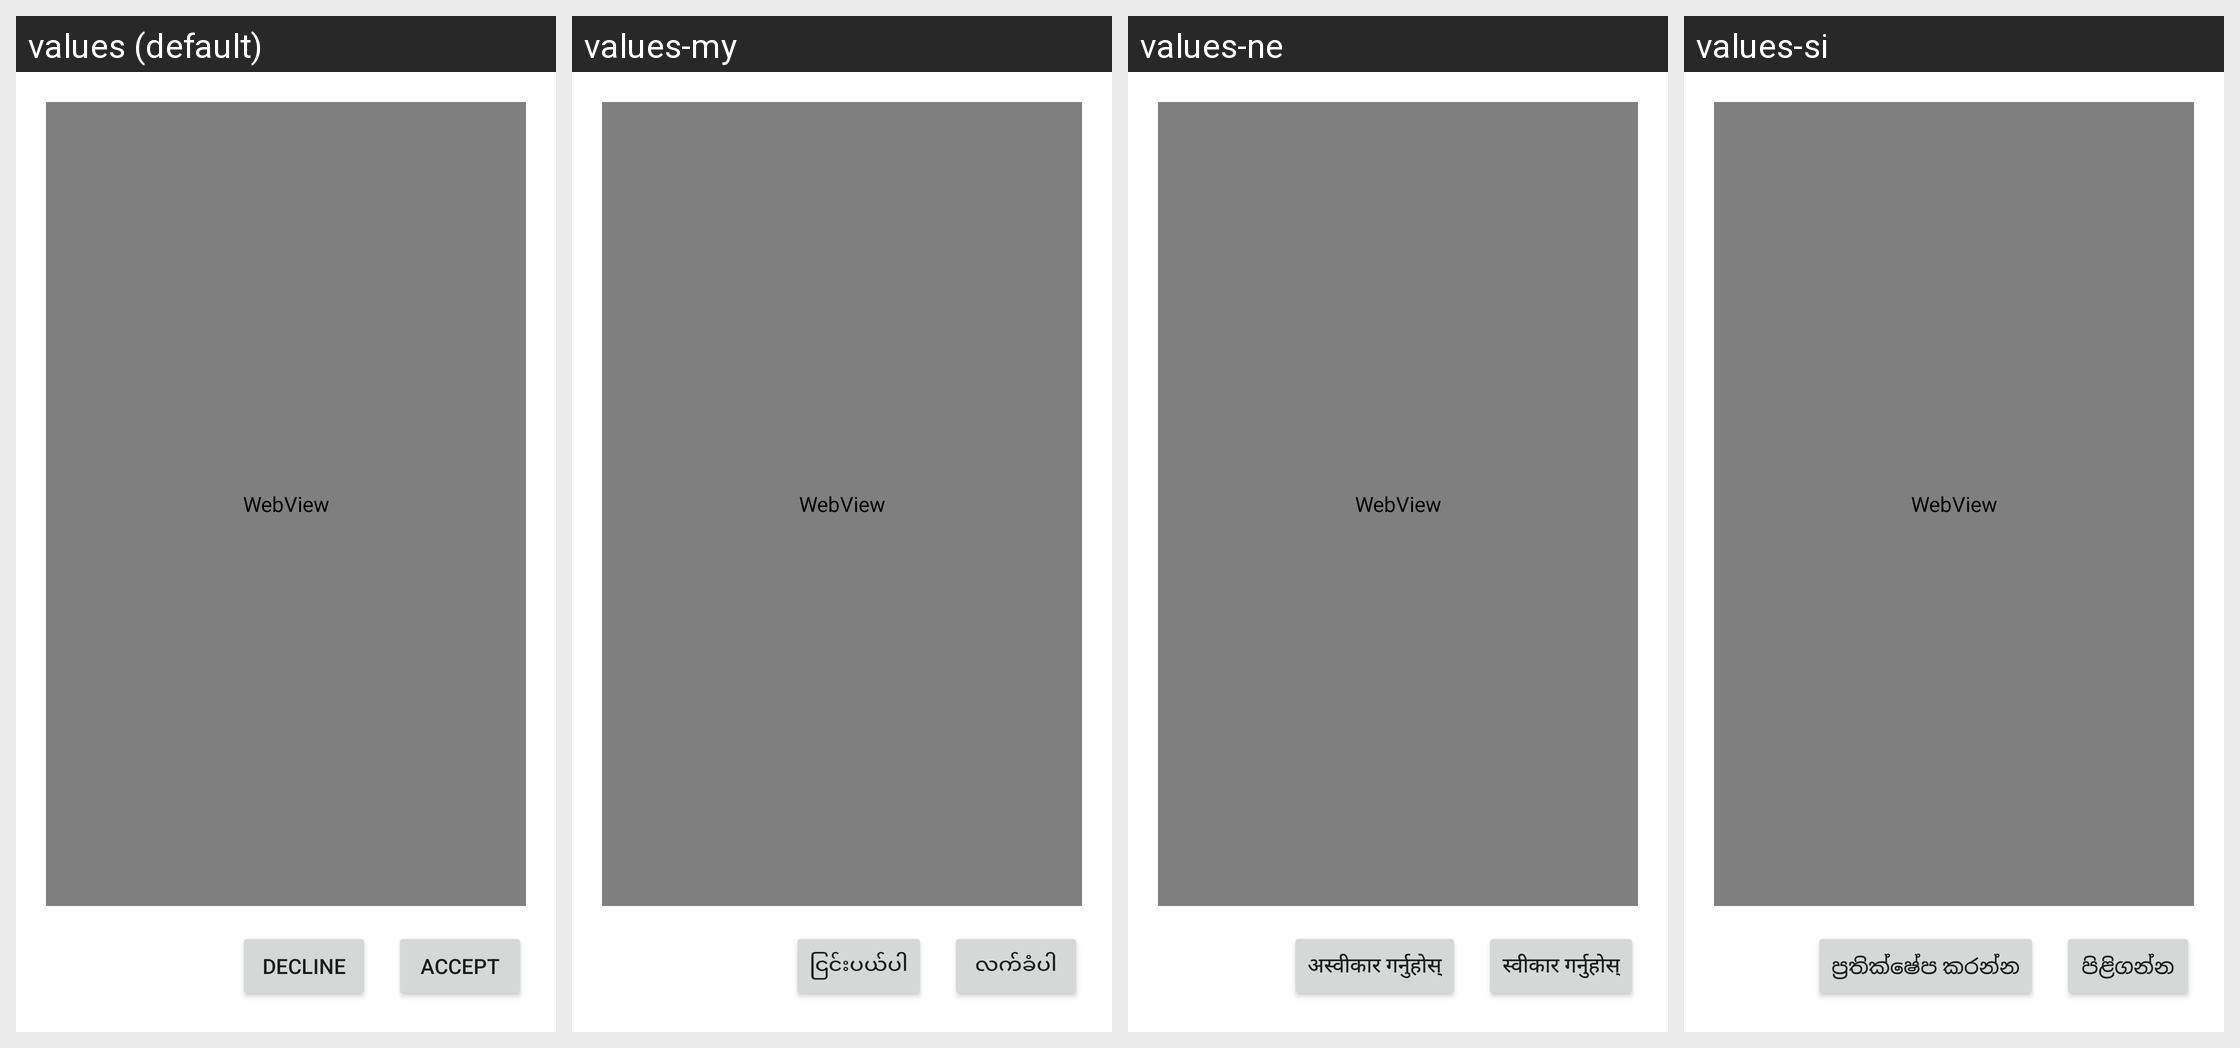

The same Android screen rendered under several of its app's locales, left to right. List the strings drawn on it with the default value and each locale's translation.
Android screen res/layout/activity_terms.xml rendered under 4 locales, left to right: values (default), values-my, values-ne, values-si. Device: Nexus 5 (rendered at 1080×1920; each locale shown at half size, 540×960, under a caption strip naming it); theme AppTheme.
Other locales in the repository, not shown: values-am, values-ar, values-bn, values-de, values-es, values-fa, values-fr, values-hi, values-km, values-lo, values-mg, values-mn, values-pl, values-so, values-sw, values-ur.
Strings drawn on this screen, with the default value and each locale's value (text and hints the layout hard-codes, and strings that could not be matched under every locale, appear in the picture but are not listed):

decline
  values: Decline
  values-my: ငြင်းပယ်ပါ
  values-ne: अस्वीकार गर्नुहोस्
  values-si: ප්‍රතික්ෂේප කරන්න

accept
  values: Accept
  values-my: လက်ခံပါ
  values-ne: स्वीकार गर्नुहोस्
  values-si: පිළිගන්න
